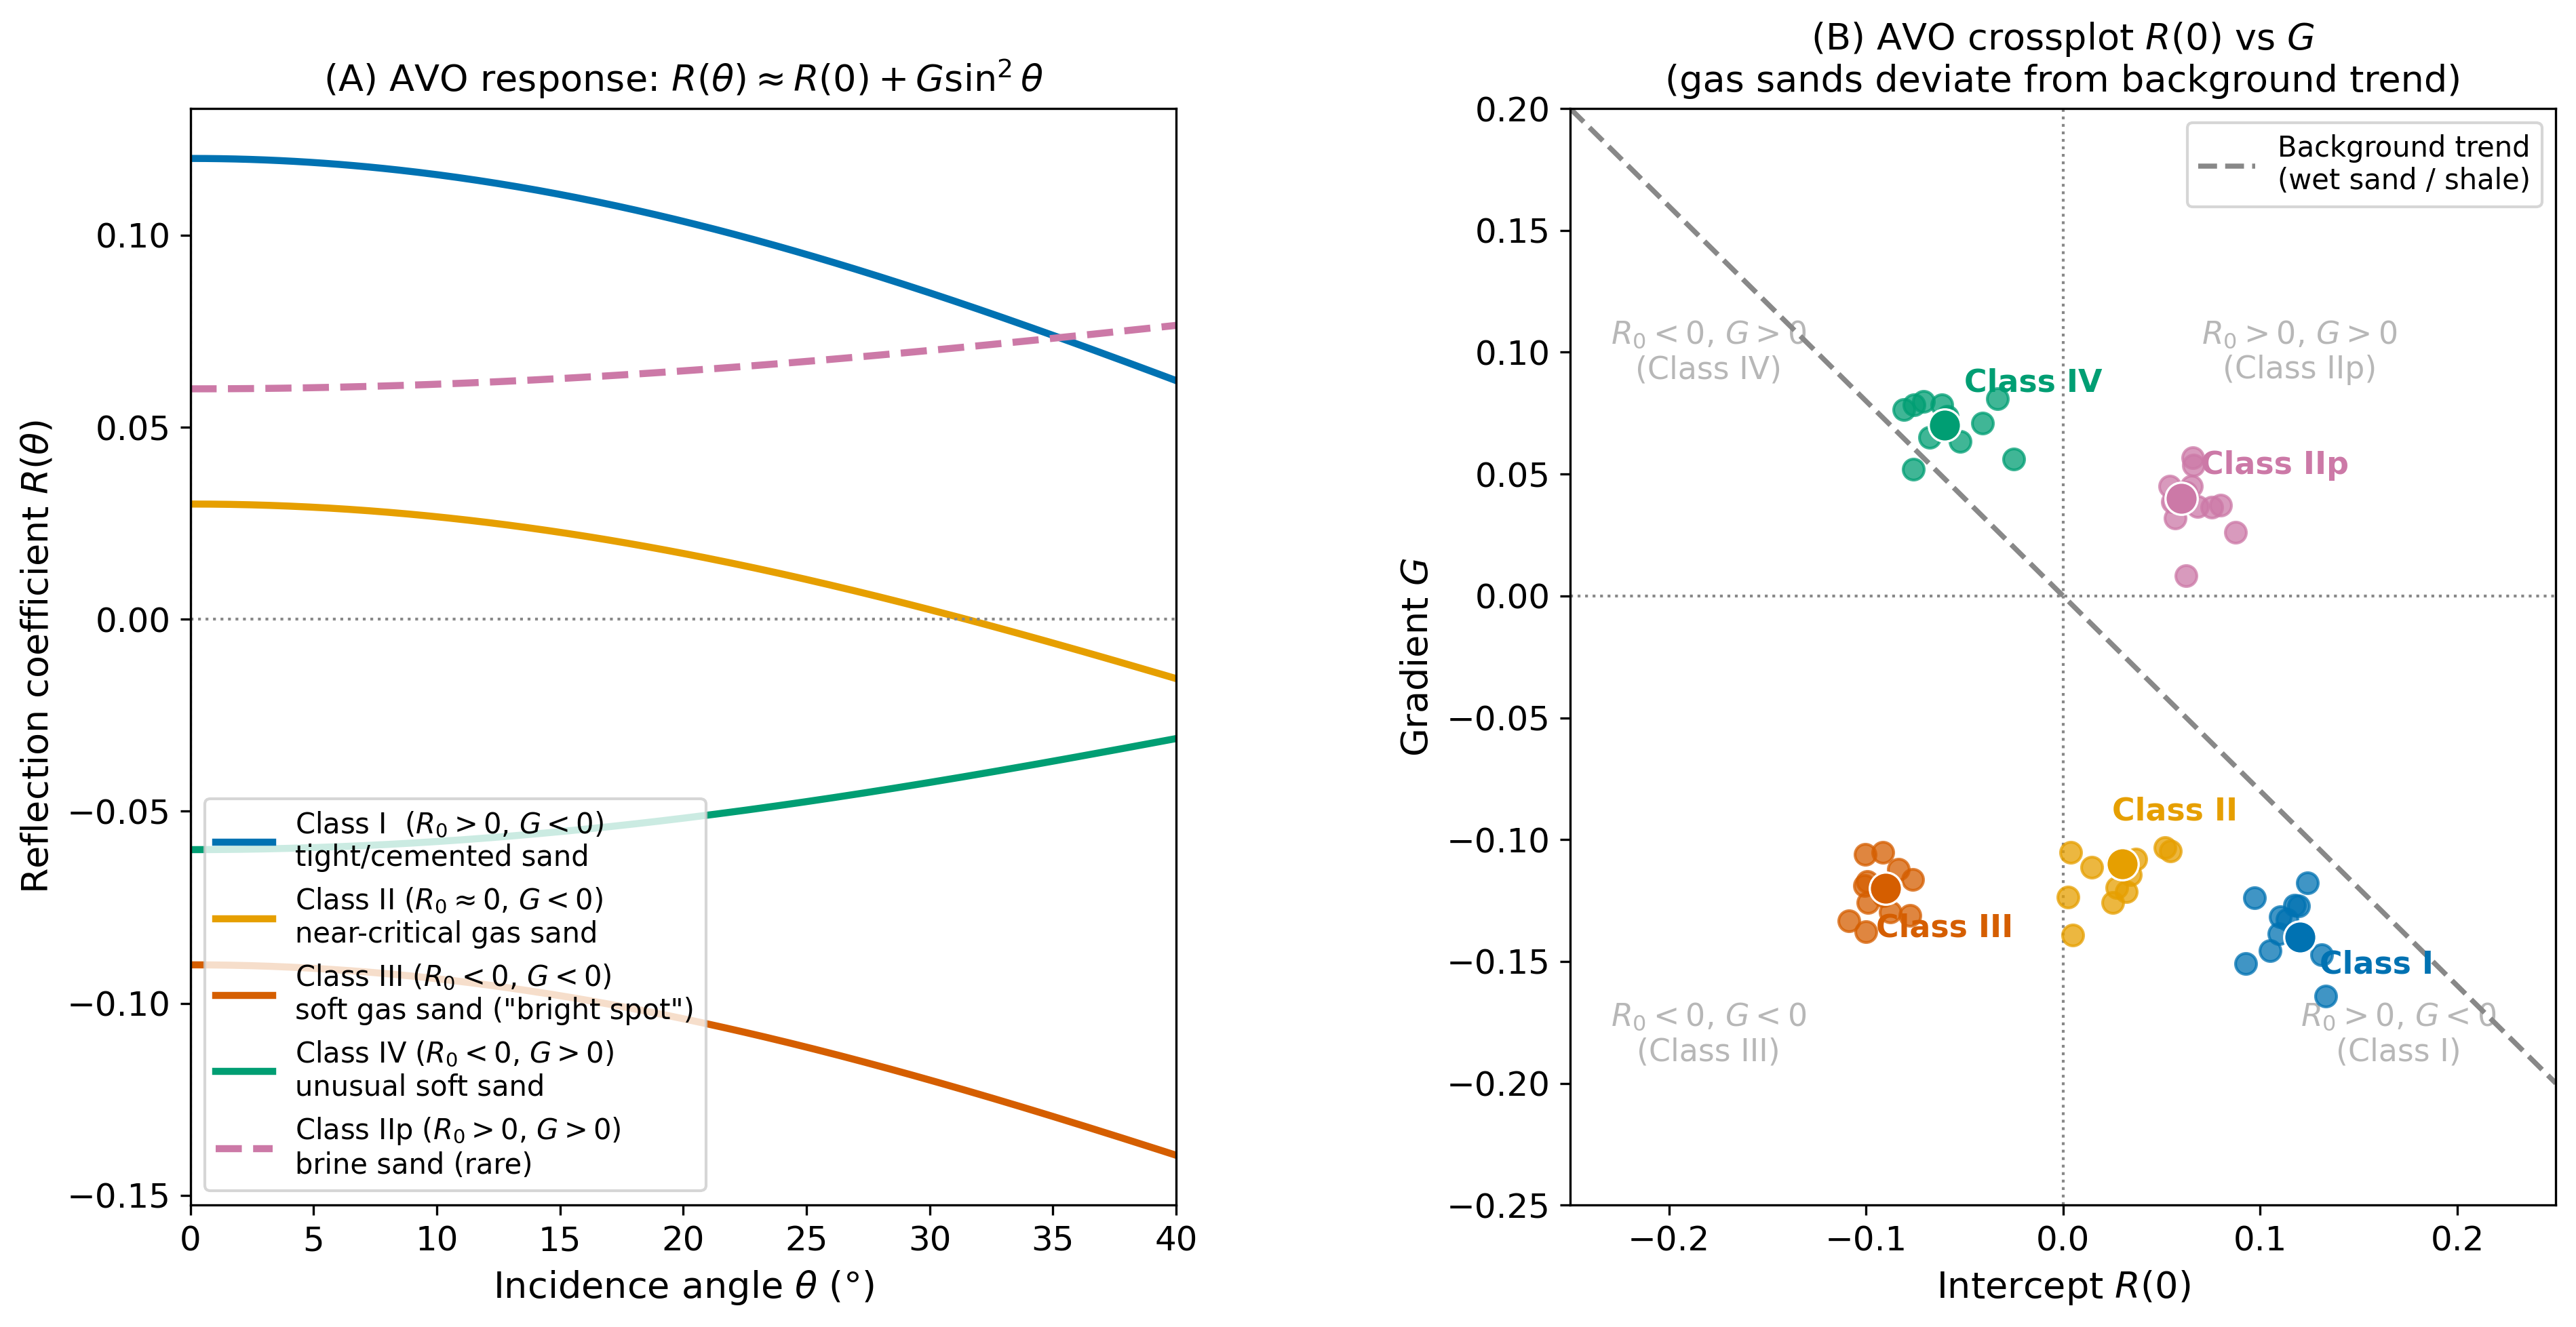

Python code for this plot:
"""
fig_avo_classes.py

Scientific content:
    The amplitude-versus-offset (AVO) response of a reflection is described
    at oblique incidence by the Shuey (1985) two-term approximation:

        R(theta) = R(0) + G * sin^2(theta)

    where:
      R(0) = (Delta Z) / (2 Z_avg)  is the normal-incidence intercept
      G = AVO gradient — sensitive to Delta(Vp/Vs) and fluid content

    AVO classes are defined by the signs of R(0) and G:
      Class I  : R(0) > 0,  G < 0   (hard sand, amplitude dims with offset)
      Class II : R(0) ~ 0,  G < 0   (transition; polarity reversal possible)
      Class IIp: R(0) > 0,  G > 0   (rare; both positive)
      Class III: R(0) < 0,  G < 0   (gas sand; bright, amplitude grows with offset)
      Class IV : R(0) < 0,  G > 0   (soft sand; bright spot, dims with offset)

    Gas sands generally show more negative G relative to wet sands (the
    "fluid substitution effect" on Vp/Vs ratio; Gassmann equations).

    Panel A: R(theta) vs theta (0–40°) for the five AVO classes.
    Panel B: R(0)–G crossplot with background trend and labelled regions.

Reproduces scientific content of:
    Shuey, R.T. (1985). A simplification of the Zoeppritz equations.
    Geophysics, 50(4), 609–614. https://doi.org/10.1190/1.1441936
    Rutherford, S.R. & Williams, R.H. (1989). Amplitude-versus-offset
    variations in gas sands. Geophysics, 54(6), 680–688.
    https://doi.org/10.1190/1.1442696
    Castagna, J.P. & Swan, H.W. (1997). Principles of AVO crossplotting.
    The Leading Edge, 16(4), 337–344. https://doi.org/10.1190/1.1437626

Output: assets/figures/fig_avo_classes.png
License: CC-BY 4.0 (this script)
"""

import numpy as np
import matplotlib as mpl
import matplotlib.pyplot as plt

mpl.rcParams.update({
    "font.size": 13,
    "axes.titlesize": 14,
    "axes.labelsize": 13,
    "xtick.labelsize": 12,
    "ytick.labelsize": 12,
    "legend.fontsize": 11,
    "figure.dpi": 150,
    "savefig.dpi": 300,
})

BLUE   = "#0072B2"
ORANGE = "#E69F00"
GREEN  = "#009E73"
RED    = "#D55E00"
PINK   = "#CC79A7"
GRAY   = "#888888"
BLACK  = "#000000"

# ── AVO classes: (R0, G, label, color, linestyle) ─────────────────────────────
avo_classes = [
    {"R0":  0.12,  "G": -0.14, "label": "Class I  ($R_0>0$, $G<0$)\ntight/cemented sand",
     "color": BLUE,   "ls": "-"},
    {"R0":  0.03,  "G": -0.11, "label": "Class II ($R_0\\approx 0$, $G<0$)\nnear-critical gas sand",
     "color": ORANGE, "ls": "-"},
    {"R0": -0.09,  "G": -0.12, "label": "Class III ($R_0<0$, $G<0$)\nsoft gas sand (\"bright spot\")",
     "color": RED,    "ls": "-"},
    {"R0": -0.06,  "G":  0.07, "label": "Class IV ($R_0<0$, $G>0$)\nunusual soft sand",
     "color": GREEN,  "ls": "-"},
    {"R0":  0.06,  "G":  0.04, "label": "Class IIp ($R_0>0$, $G>0$)\nbrine sand (rare)",
     "color": PINK,   "ls": "--"},
]

theta_deg = np.linspace(0, 40, 200)
theta_rad = np.radians(theta_deg)

# ── Figure ────────────────────────────────────────────────────────────────────
fig, axes = plt.subplots(1, 2, figsize=(15, 7),
                          gridspec_kw={"wspace": 0.40})
ax_r, ax_xp = axes

# ── Panel A: R(theta) vs theta ────────────────────────────────────────────────
for c in avo_classes:
    R_theta = c["R0"] + c["G"] * np.sin(theta_rad)**2
    ax_r.plot(theta_deg, R_theta, color=c["color"], lw=2.5, ls=c["ls"],
              label=c["label"])

ax_r.axhline(0, color=GRAY, lw=1.0, ls=":")
ax_r.axvline(0, color=GRAY, lw=1.0, ls=":", alpha=0.4)

# Shading to show which classes increase vs decrease
ax_r.set_xlabel(r"Incidence angle $\theta$ (°)")
ax_r.set_ylabel(r"Reflection coefficient $R(\theta)$")
ax_r.set_title("(A) AVO response: $R(\\theta) \\approx R(0) + G\\sin^2\\theta$", fontsize=13)
ax_r.legend(loc="lower left", fontsize=10)
ax_r.set_xlim(0, 40)

# ── Panel B: R(0)–G crossplot ─────────────────────────────────────────────────
# Background "wet sand / shale" trend: G ≈ -R0 (the "fluid line")
R0_bg = np.linspace(-0.25, 0.25, 100)
G_bg  = -R0_bg * 0.80     # approximate background trend
ax_xp.plot(R0_bg, G_bg, color=GRAY, lw=1.8, ls="--",
           label="Background trend\n(wet sand / shale)")

# Scatter clusters for each class
rng = np.random.default_rng(17)
for c in avo_classes:
    n_pt = 12
    R0_cl = c["R0"] + rng.standard_normal(n_pt) * 0.012
    G_cl  = c["G"]  + rng.standard_normal(n_pt) * 0.012
    ax_xp.scatter(R0_cl, G_cl, color=c["color"], s=55, alpha=0.75, zorder=4)
    # Centre point labelled
    ax_xp.scatter([c["R0"]], [c["G"]], color=c["color"], s=130, zorder=5,
                  edgecolors="white", linewidths=0.8)
    # Label offset to avoid overlap
    offset = {"Class I": (0.01, -0.015), "Class II": (-0.005, 0.018),
              "Class III": (-0.005, -0.020), "Class IV": (0.01, 0.014),
              "Class IIp": (0.010, 0.010)}
    key = c["label"].split(" ")[1].rstrip("(")   # e.g. "I" or "III"
    full_key = f"Class {key}"
    dx2, dy2 = offset.get(full_key, (0.01, 0.01))
    ax_xp.text(c["R0"] + dx2, c["G"] + dy2,
               f"Class {key}", color=c["color"], fontsize=11,
               fontweight="bold")

# Quadrant labels
ax_xp.axhline(0, color=GRAY, lw=1.0, ls=":")
ax_xp.axvline(0, color=GRAY, lw=1.0, ls=":")

for (x, y, txt) in [
    ( 0.17, -0.18, "$R_0>0$, $G<0$\n(Class I)"),
    (-0.18, -0.18, "$R_0<0$, $G<0$\n(Class III)"),
    (-0.18,  0.10, "$R_0<0$, $G>0$\n(Class IV)"),
    ( 0.12,  0.10, "$R_0>0$, $G>0$\n(Class IIp)"),
]:
    ax_xp.text(x, y, txt, ha="center", va="center",
               fontsize=11, color=GRAY, alpha=0.6)

ax_xp.set_xlabel("Intercept $R(0)$")
ax_xp.set_ylabel("Gradient $G$")
ax_xp.set_title("(B) AVO crossplot $R(0)$ vs $G$\n(gas sands deviate from background trend)",
                fontsize=13)
ax_xp.legend(loc="upper right", fontsize=10)
ax_xp.set_xlim(-0.25, 0.25)
ax_xp.set_ylim(-0.25, 0.20)

fig.tight_layout()
fig.savefig("assets/figures/fig_avo_classes.png",
            dpi=300, bbox_inches="tight")
print("Saved: assets/figures/fig_avo_classes.png")

if __name__ == "__main__":
    plt.show()
